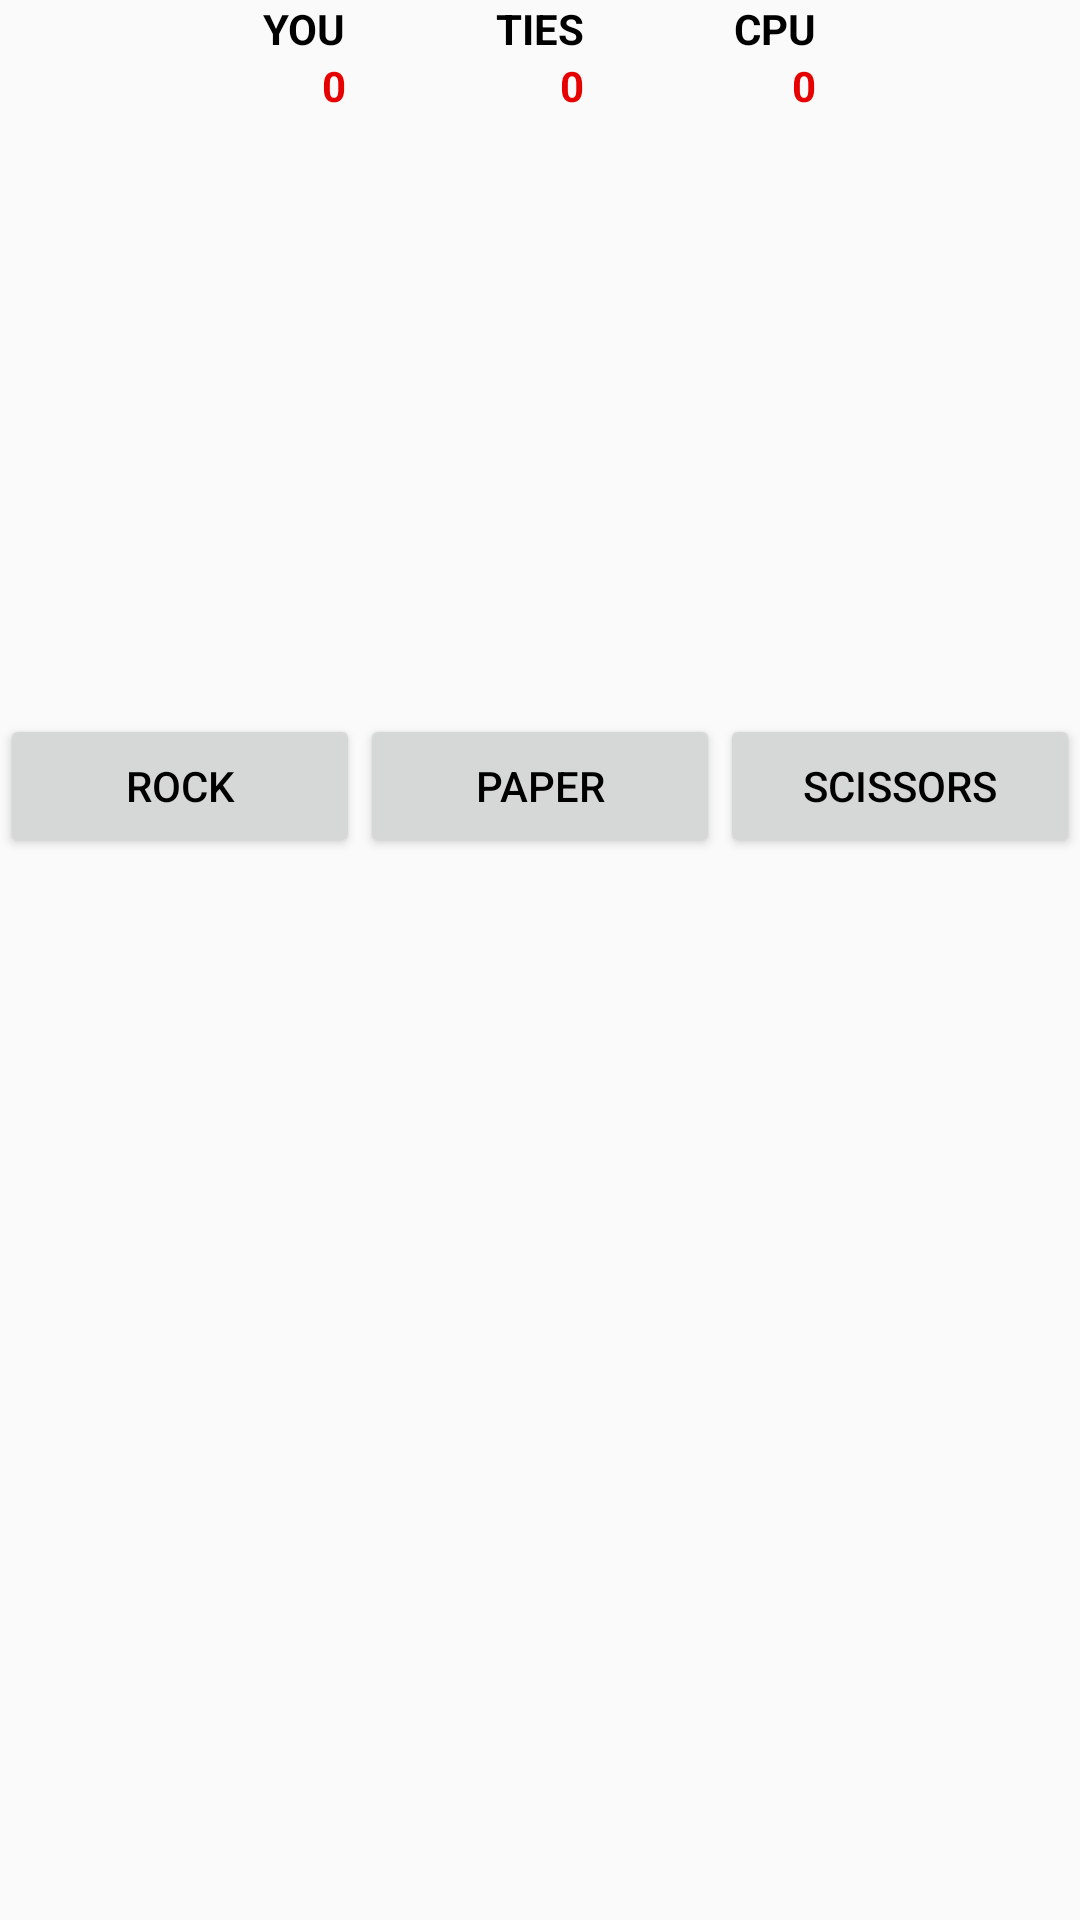

This screen was rendered from an Android layout file. Write that file and the resources it references.
<!-- AndroidManifest.xml: application theme AppTheme -->
<!-- res/layout/game_fragment.xml -->
<?xml version="1.0" encoding="utf-8"?>
<RelativeLayout
    xmlns:android="http://schemas.android.com/apk/res/android"
    xmlns:app="http://schemas.android.com/apk/res-auto"
    app:theme="@style/AppTheme"
    android:id="@+id/gamefragment"
    android:layout_width="match_parent"
    android:layout_height="match_parent"
    android:layout_alignParentStart="true">

    <TextView
        android:layout_width="wrap_content"
        android:layout_height="wrap_content"
        android:id="@+id/humantextview"
        android:text="YOU"
        android:textStyle="bold"
        android:layout_alignParentTop="true"
        android:layout_toLeftOf="@+id/tiestextview"
        android:layout_toStartOf="@+id/tiestextview"
        android:layout_marginRight="50dp"
        android:layout_marginEnd="50dp" />
    <TextView
        android:layout_width="wrap_content"
        android:layout_height="wrap_content"
        android:id="@+id/tiestextview"
        android:text="TIES"
        android:textStyle="bold"
        android:layout_alignTop="@+id/humantextview"
        android:layout_centerHorizontal="true" />
    <TextView
        android:layout_width="wrap_content"
        android:layout_height="wrap_content"
        android:id="@+id/cputextview"
        android:text="CPU"
        android:textStyle="bold"
        android:layout_alignTop="@+id/tiestextview"
        android:layout_toRightOf="@+id/tiestextview"
        android:layout_toEndOf="@+id/tiestextview"
        android:layout_marginLeft="50dp"
        android:layout_marginStart="50dp" />
    <TextView
        android:layout_width="wrap_content"
        android:layout_height="wrap_content"
        android:id="@+id/humanscore"
        android:text="0"
        android:textStyle="bold"
        android:textColor="@color/colorScoreboard"
        android:layout_below="@+id/humantextview"
        android:layout_alignRight="@+id/humantextview"
        android:layout_alignEnd="@+id/humantextview"
        android:freezesText="true"/>
    <TextView
        android:layout_width="wrap_content"
        android:layout_height="wrap_content"
        android:id="@+id/tiescount"
        android:text="0"
        android:textStyle="bold"
        android:textColor="@color/colorScoreboard"
        android:layout_below="@+id/tiestextview"
        android:layout_toLeftOf="@+id/cputextview"
        android:layout_toStartOf="@+id/cputextview"
        android:freezesText="true"/>
    <TextView
        android:layout_width="wrap_content"
        android:layout_height="wrap_content"
        android:id="@+id/cpuscore"
        android:text="0"
        android:textStyle="bold"
        android:textColor="@color/colorScoreboard"
        android:layout_below="@+id/cputextview"
        android:layout_alignRight="@+id/cputextview"
        android:layout_alignEnd="@+id/cputextview"
        android:freezesText="true"/>
    <RelativeLayout
        android:id="@+id/drawstextview"
        android:layout_width="match_parent"
        android:layout_height="200dp"
        android:layout_below="@+id/humanscore">
        <TextView
            android:id="@+id/humandraw"
            android:layout_width="wrap_content"
            android:layout_height="wrap_content"
            android:layout_centerVertical="true"
            android:layout_alignParentStart="true"
            android:layout_marginStart="50dp"/>
        <TextView
            android:id="@+id/cpudraw"
            android:layout_width="wrap_content"
            android:layout_height="wrap_content"
            android:layout_marginEnd="50dp"
            android:layout_centerVertical="true"
            android:layout_alignParentEnd="true"/>

        <TextView
            android:layout_width="wrap_content"
            android:layout_height="wrap_content"
            android:id="@+id/winner"
            android:layout_marginTop="30dp"
            android:layout_centerHorizontal="true" />
    </RelativeLayout>
    <LinearLayout
        android:id="@+id/buttons"
        android:layout_below="@+id/drawstextview"
        android:layout_width="match_parent"
        android:layout_height="wrap_content"
        android:gravity="center_horizontal">
        <Button
            android:id="@+id/rock"
            android:layout_width="0dp"
            android:layout_height="wrap_content"
            android:layout_weight="1"
            android:text="rock"/>
        <Button
            android:id="@+id/paper"
            android:layout_width="0dp"
            android:layout_height="wrap_content"
            android:layout_weight="1"
            android:text="paper"/>
        <Button
            android:id="@+id/scissors"
            android:layout_width="0dp"
            android:layout_height="wrap_content"
            android:layout_weight="1"
            android:text="scissors"/>
    </LinearLayout>
</RelativeLayout>
<!-- resources referenced by this layout -->
<resources>
  <color name="colorScoreboard">#FFe60000</color>
  <style name="AppTheme" parent="Theme.AppCompat.Light.NoActionBar">
          
          <item name="colorPrimary">@color/colorPrimary</item>
          <item name="colorPrimaryDark">@color/colorPrimaryDark</item>
          <item name="colorAccent">@color/colorAccent</item>
          <item name="android:textColor">@color/colorText</item>
          <item name="android:textSize">@dimen/textSize</item>
      </style>
  <color name="colorPrimary">#3F51B5</color>
  <color name="colorPrimaryDark">#303F9F</color>
  <color name="colorAccent">#FF4081</color>
  <color name="colorText">#FF000000</color>
</resources>
